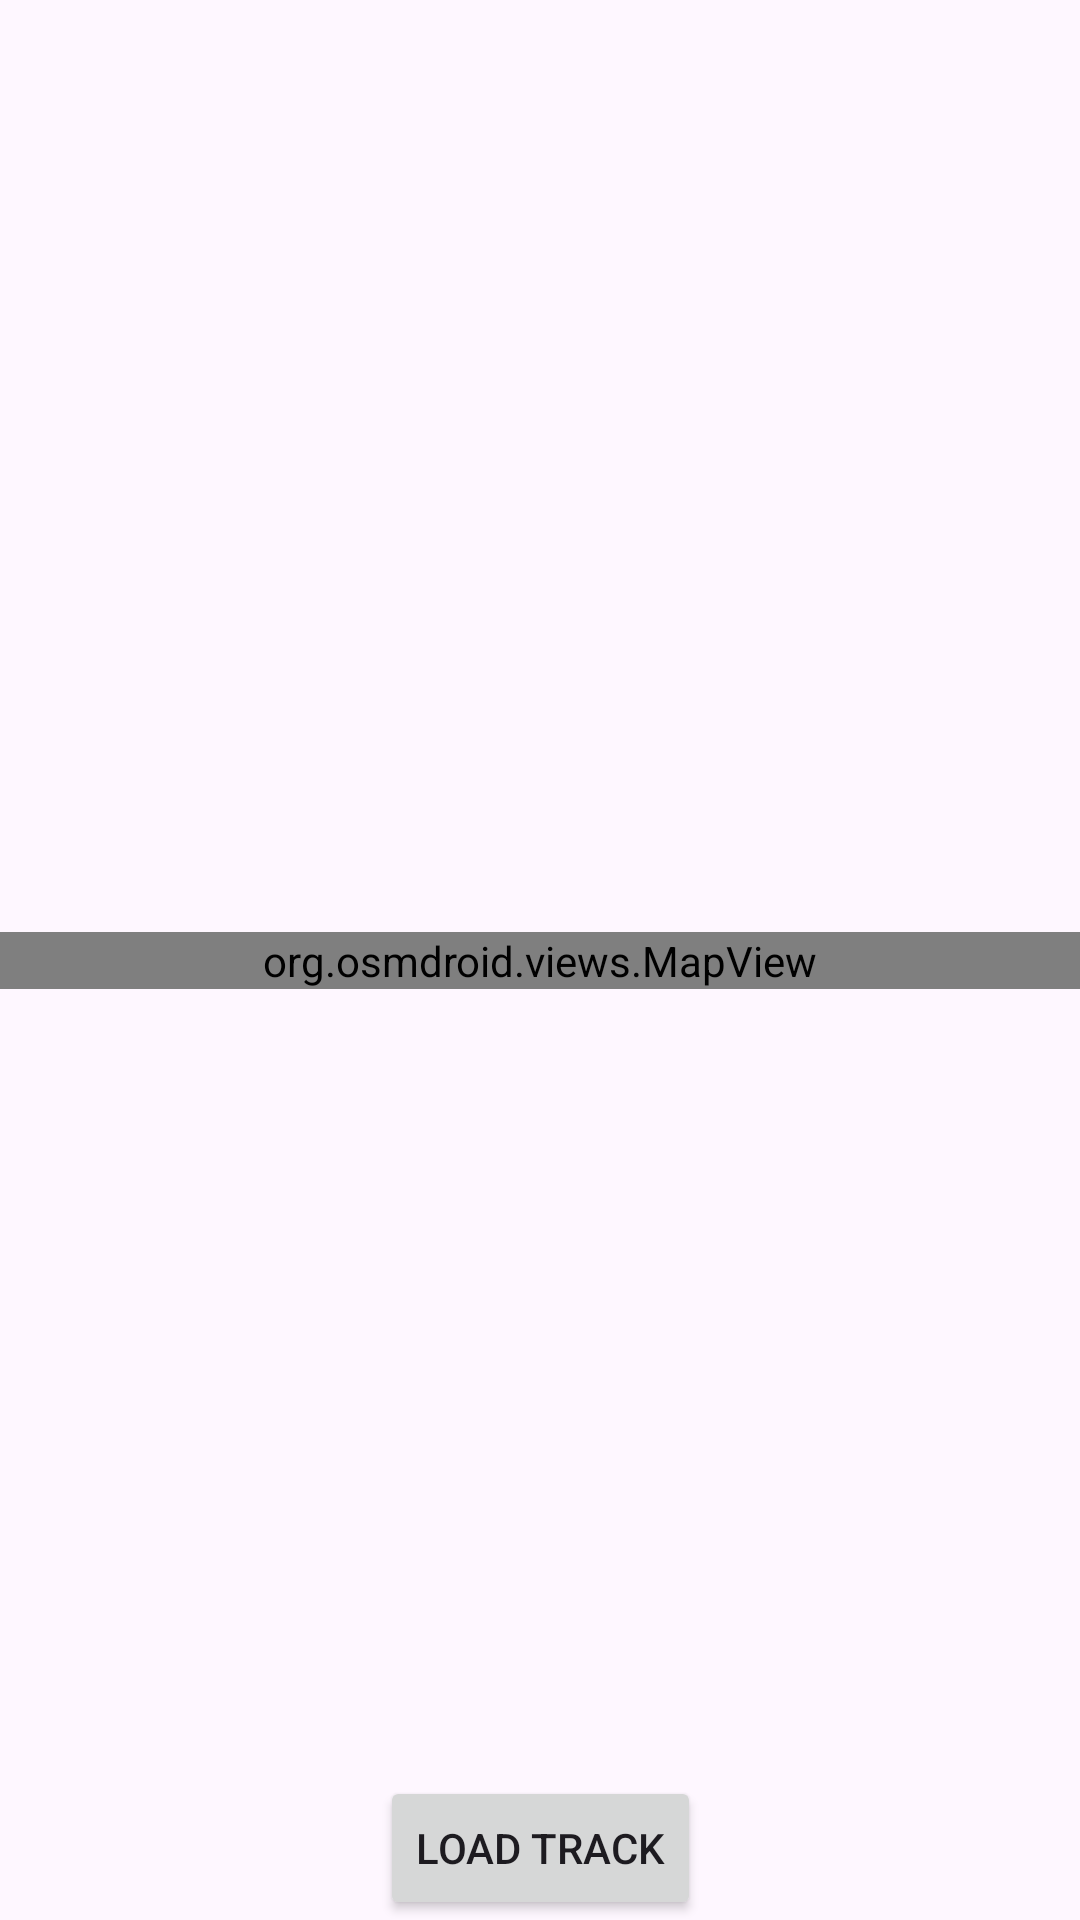

Here is an Android app screen rendered from its layout file. Give the layout XML and the strings, colors and styles it references.
<!-- AndroidManifest.xml: application theme Theme.TrackEditor -->
<!-- res/layout/activity_map.xml -->
<?xml version="1.0" encoding="utf-8"?>
<androidx.constraintlayout.widget.ConstraintLayout xmlns:android="http://schemas.android.com/apk/res/android"
    xmlns:app="http://schemas.android.com/apk/res-auto"
    xmlns:tools="http://schemas.android.com/tools"
    android:id="@+id/main"
    android:layout_width="match_parent"
    android:layout_height="match_parent"
    tools:context=".feature_map_editor.presentation.MapActivity">

    <org.osmdroid.views.MapView
        android:id="@+id/osmmap"
        android:layout_width="match_parent"
        android:layout_height="wrap_content"
        app:layout_constraintBottom_toBottomOf="parent"
        app:layout_constraintEnd_toEndOf="parent"
        app:layout_constraintStart_toStartOf="parent"
        app:layout_constraintTop_toTopOf="parent" />

    <Button
        android:id="@+id/loadTrackBtn"
        android:layout_width="wrap_content"
        android:layout_height="wrap_content"
        android:text="Load Track"
        app:layout_constraintBottom_toBottomOf="parent"
        app:layout_constraintEnd_toEndOf="parent"
        app:layout_constraintStart_toStartOf="parent" />

</androidx.constraintlayout.widget.ConstraintLayout>
<!-- resources referenced by this layout -->
<resources>
  <style name="Theme.TrackEditor" parent="Base.Theme.TrackEditor" />
  <style name="Base.Theme.TrackEditor" parent="Theme.Material3.DayNight.NoActionBar">
          
          
      </style>
</resources>
